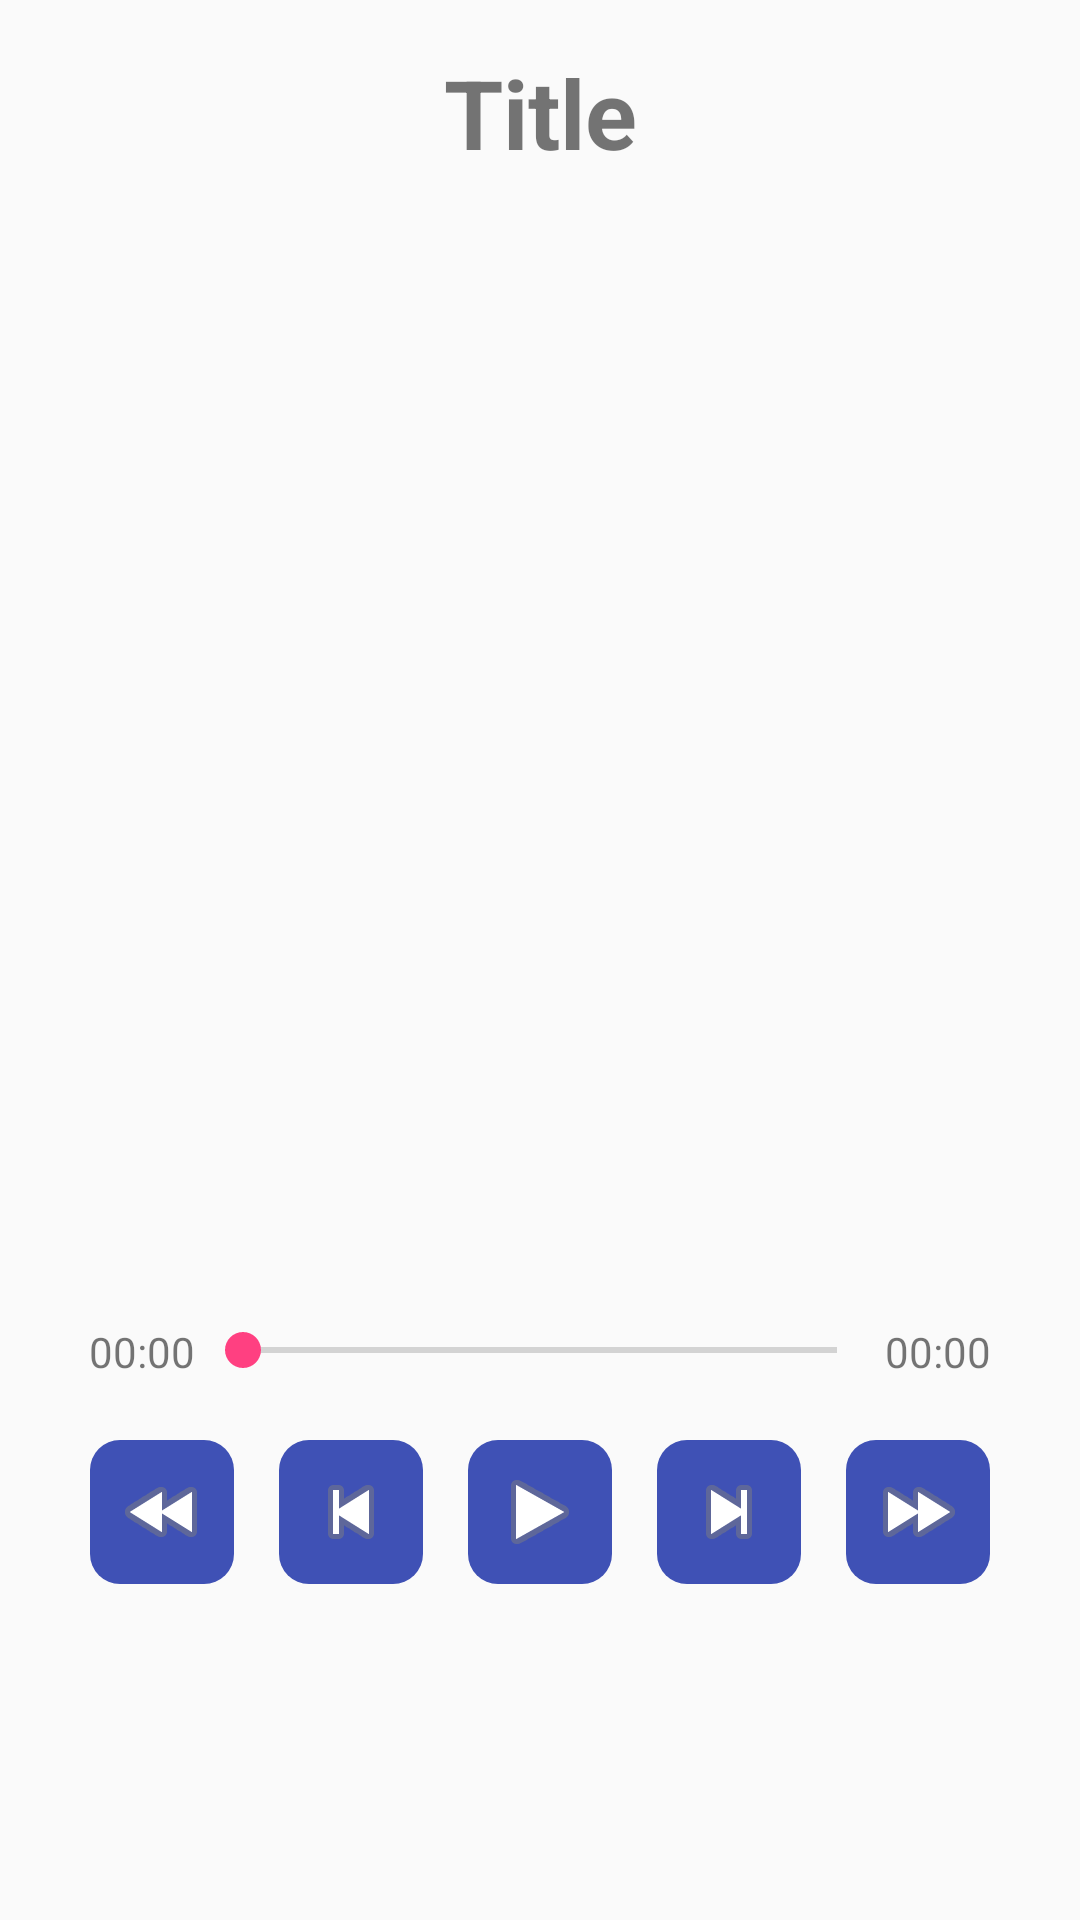

The Android layout XML behind this screen, and the referenced resources:
<!-- AndroidManifest.xml: application theme AppTheme -->
<!-- res/layout/activity_player.xml -->
<?xml version="1.0" encoding="utf-8"?>
<LinearLayout xmlns:android="http://schemas.android.com/apk/res/android"
    xmlns:tools="http://schemas.android.com/tools"
    android:layout_width="match_parent"
    android:layout_height="match_parent"
    android:orientation="vertical"
    android:padding="16dp">

    <TextView
        android:id="@+id/MusicTitle"
        android:layout_width="match_parent"
        android:layout_height="wrap_content"
        android:gravity="center"
        android:text="@string/title"
        android:textSize="32sp"
        android:textStyle="bold" />

    <ImageView
        android:id="@+id/cover"
        android:layout_width="wrap_content"
        android:layout_height="358dp"
        android:layout_gravity="center"
        android:importantForAccessibility="no"
        android:src="@drawable/img" />
    
    <TextView
        android:id="@+id/MusicStatus"
        android:layout_width="wrap_content"
        android:layout_height="wrap_content"
        android:layout_gravity="center_horizontal"
        android:background="@drawable/tips_background"
        android:text="" />

    <RelativeLayout
        android:layout_width="match_parent"
        android:layout_height="wrap_content"
        android:layout_gravity="center"
        android:layout_margin="5dp"
        android:gravity="center_horizontal">

        
        <TextView
            android:id="@+id/MusicTime"
            android:layout_width="wrap_content"
            android:layout_height="wrap_content"
            android:text="@string/zeroTime" />

        <SeekBar
            android:id="@+id/MusicSeekBar"
            android:layout_width="230sp"
            android:layout_height="wrap_content"
            android:layout_toEndOf="@+id/MusicTime"
            android:max="100" />

        
        <TextView
            android:id="@+id/MusicTotal"
            android:layout_width="wrap_content"
            android:layout_height="wrap_content"
            android:layout_toEndOf="@+id/MusicSeekBar"
            android:text="@string/zeroTime" />
    </RelativeLayout>

    <LinearLayout
        android:layout_width="match_parent"
        android:layout_height="wrap_content"
        android:layout_marginTop="15dp"
        android:gravity="center_horizontal"
        android:orientation="horizontal">

        <ImageButton
            android:id="@+id/BtnBackward"
            style="@style/PlayerButton"
            android:layout_width="wrap_content"
            android:layout_height="wrap_content"
            android:layout_marginEnd="15dp"
            android:contentDescription="@string/btnBackward"
            android:src="@android:drawable/ic_media_rew" />

        <ImageButton
            android:id="@+id/BtnPre"
            style="@style/PlayerButton"
            android:layout_width="wrap_content"
            android:layout_height="wrap_content"
            android:layout_marginEnd="15dp"
            android:background="@drawable/shape"
            android:contentDescription="@string/btnPre"
            android:src="@android:drawable/ic_media_previous" />

        <ImageButton
            android:id="@+id/BtnPlayOrPause"
            style="@style/PlayerButton"
            android:layout_width="wrap_content"
            android:layout_height="wrap_content"
            android:layout_marginEnd="15dp"
            android:background="@drawable/shape"
            android:contentDescription="@string/btnPlayOrPause"
            android:src="@android:drawable/ic_media_play" />

        <ImageButton
            android:id="@+id/BtnNext"
            style="@style/PlayerButton"
            android:layout_width="wrap_content"
            android:layout_height="wrap_content"
            android:layout_marginEnd="15dp"
            android:background="@drawable/shape"
            android:contentDescription="@string/btnNext"
            android:src="@android:drawable/ic_media_next" />

        <ImageButton
            android:id="@+id/BtnForward"
            style="@style/PlayerButton"
            android:layout_width="wrap_content"
            android:layout_height="wrap_content"
            android:background="@drawable/shape"
            android:contentDescription="@string/btnForward"
            android:src="@android:drawable/ic_media_ff" />
    </LinearLayout>
</LinearLayout>
<!-- resources referenced by this layout -->
<resources>
  <!-- drawable shape (drawable) -->
  <?xml version="1.0" encoding="utf-8"?>
  <shape xmlns:android="http://schemas.android.com/apk/res/android"
      android:shape="rectangle">
  
      <solid android:color="#3F51B5" />
      <corners android:radius="10dip" />
      <padding
          android:bottom="8dp"
          android:left="8dp"
          android:right="8dp"
          android:top="8dp" />
  </shape>
  <string name="btnBackward">backward</string>
  <string name="btnForward">forward</string>
  <string name="btnNext">NEXT</string>
  <string name="btnPlayOrPause">PlAY/PAUSE</string>
  <string name="btnPre">PREVIOUS</string>
  <string name="title">Title</string>
  <string name="zeroTime">00:00</string>
  <style name="PlayerButton">
          <item name="android:background">@drawable/shape</item>
          <item name="android:textColor">@color/white</item>
      </style>
  <style name="AppTheme" parent="Theme.AppCompat.Light.DarkActionBar">
          
          <item name="colorPrimary">@color/colorPrimary</item>
          <item name="colorPrimaryDark">@color/colorPrimaryDark</item>
          <item name="colorAccent">@color/colorAccent</item>
      </style>
  <color name="white">#FFFFFFFF</color>
  <color name="colorPrimary">#3F51B5</color>
  <color name="colorPrimaryDark">#303F9F</color>
  <color name="colorAccent">#FF4081</color>
</resources>
